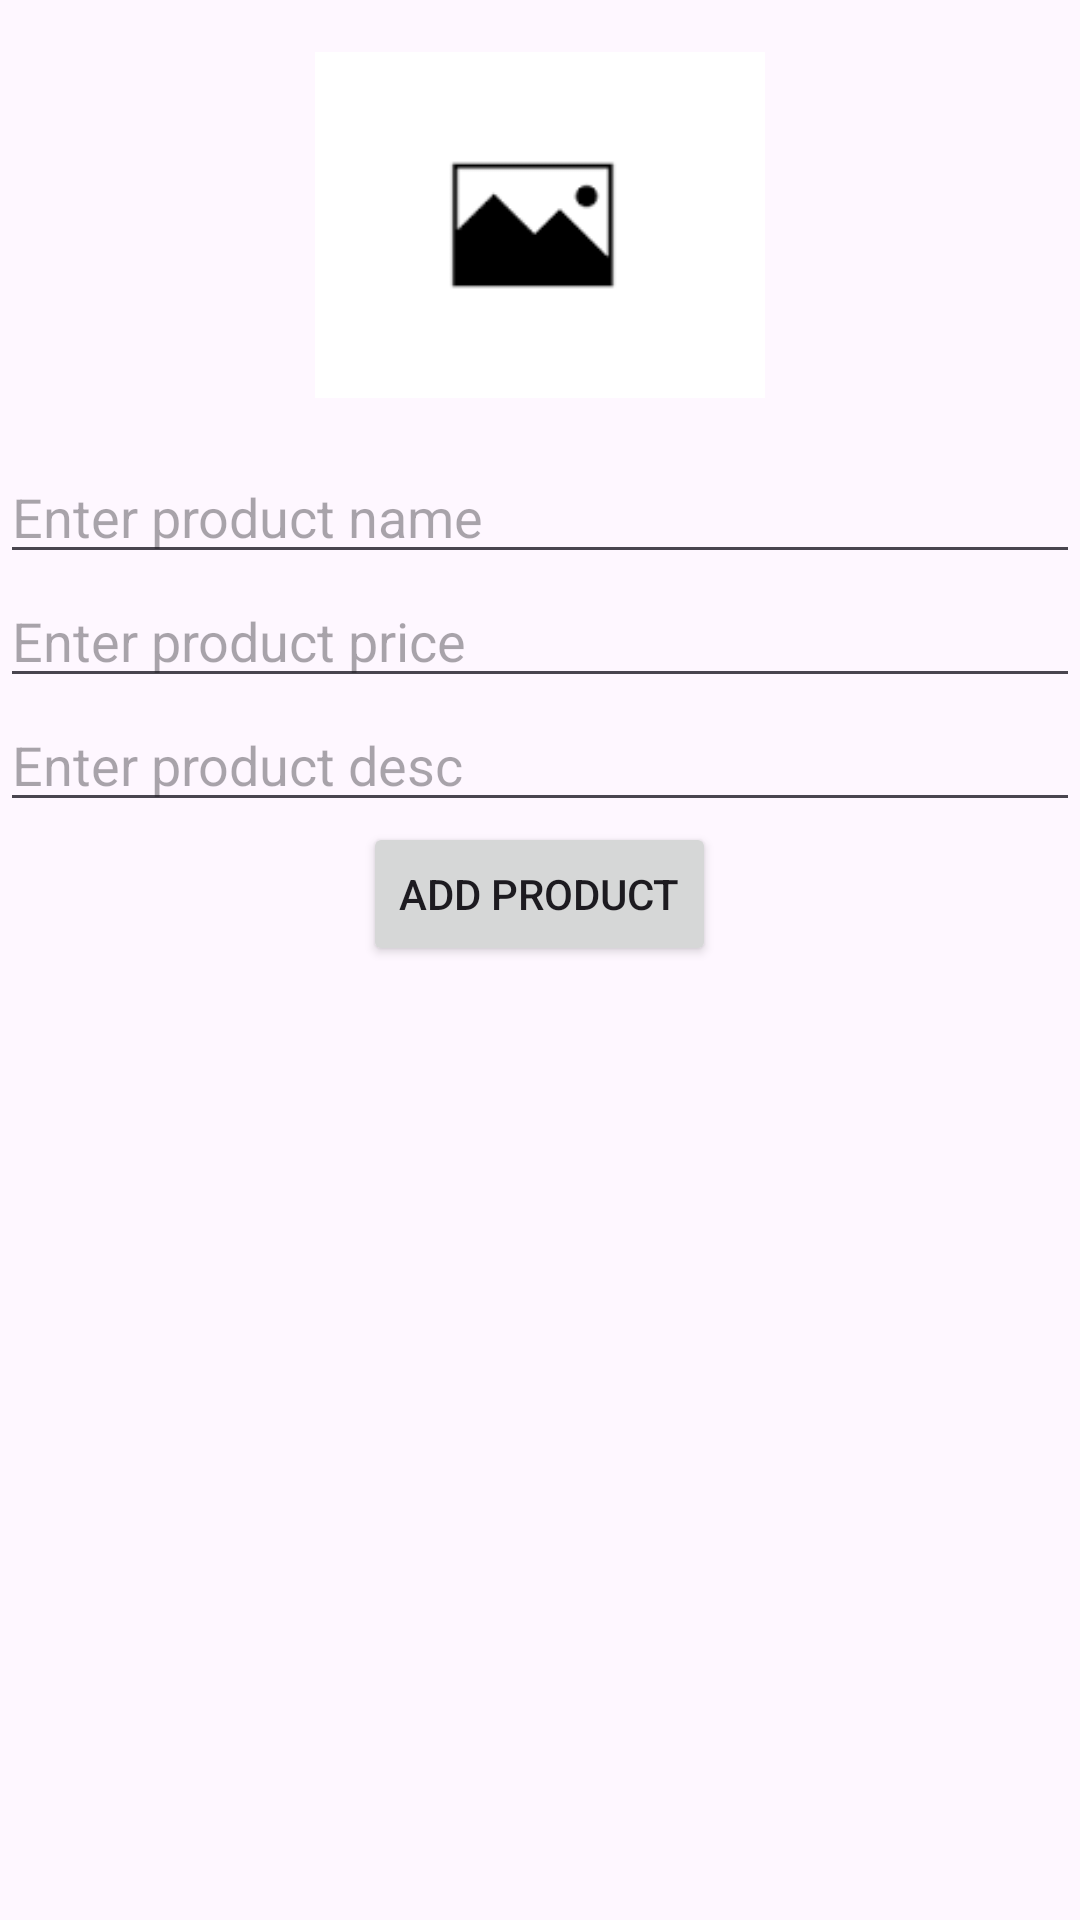

Write the Android layout XML for this screen, with the resource values it uses.
<!-- AndroidManifest.xml: application theme Theme.Sneakerhead -->
<!-- res/layout/activity_add_product.xml -->
<?xml version="1.0" encoding="utf-8"?>
<LinearLayout xmlns:android="http://schemas.android.com/apk/res/android"
    xmlns:app="http://schemas.android.com/apk/res-auto"
    xmlns:tools="http://schemas.android.com/tools"
    android:id="@+id/main"
    android:orientation="vertical"
    android:layout_width="match_parent"
    android:layout_height="match_parent"
    tools:context=".ui.activity.AddProductActivity">

    <ImageView
        android:layout_gravity="center"
        android:id="@+id/imageBrowse"
        android:src="@drawable/image_holder"
        android:layout_width="150dp"
        android:layout_height="150dp"/>
    <EditText
        android:id="@+id/editProductName"
        android:hint="Enter product name"
        android:layout_width="match_parent"
        android:layout_height="wrap_content"/>

    <EditText
        android:id="@+id/editProductprice"
        android:hint="Enter product price"
        android:inputType="numberDecimal"
        android:layout_width="match_parent"
        android:layout_height="wrap_content"/>

    <EditText
        android:id="@+id/editProductDesc"
        android:layout_width="match_parent"
        android:layout_height="wrap_content"
        android:hint="Enter product desc" />

    <Button
        android:id="@+id/btnAddProduct"
        android:text="Add Product"
        android:layout_gravity="center"
        android:layout_width="wrap_content"
        android:layout_height="wrap_content"/>
</LinearLayout>
<!-- resources referenced by this layout -->
<resources>
  <!-- drawable image_holder: png bitmap (drawable, 621 bytes) -->
  <style name="Theme.Sneakerhead" parent="Base.Theme.Sneakerhead" />
  <style name="Base.Theme.Sneakerhead" parent="Theme.Material3.DayNight.NoActionBar">
          
          
      </style>
</resources>
